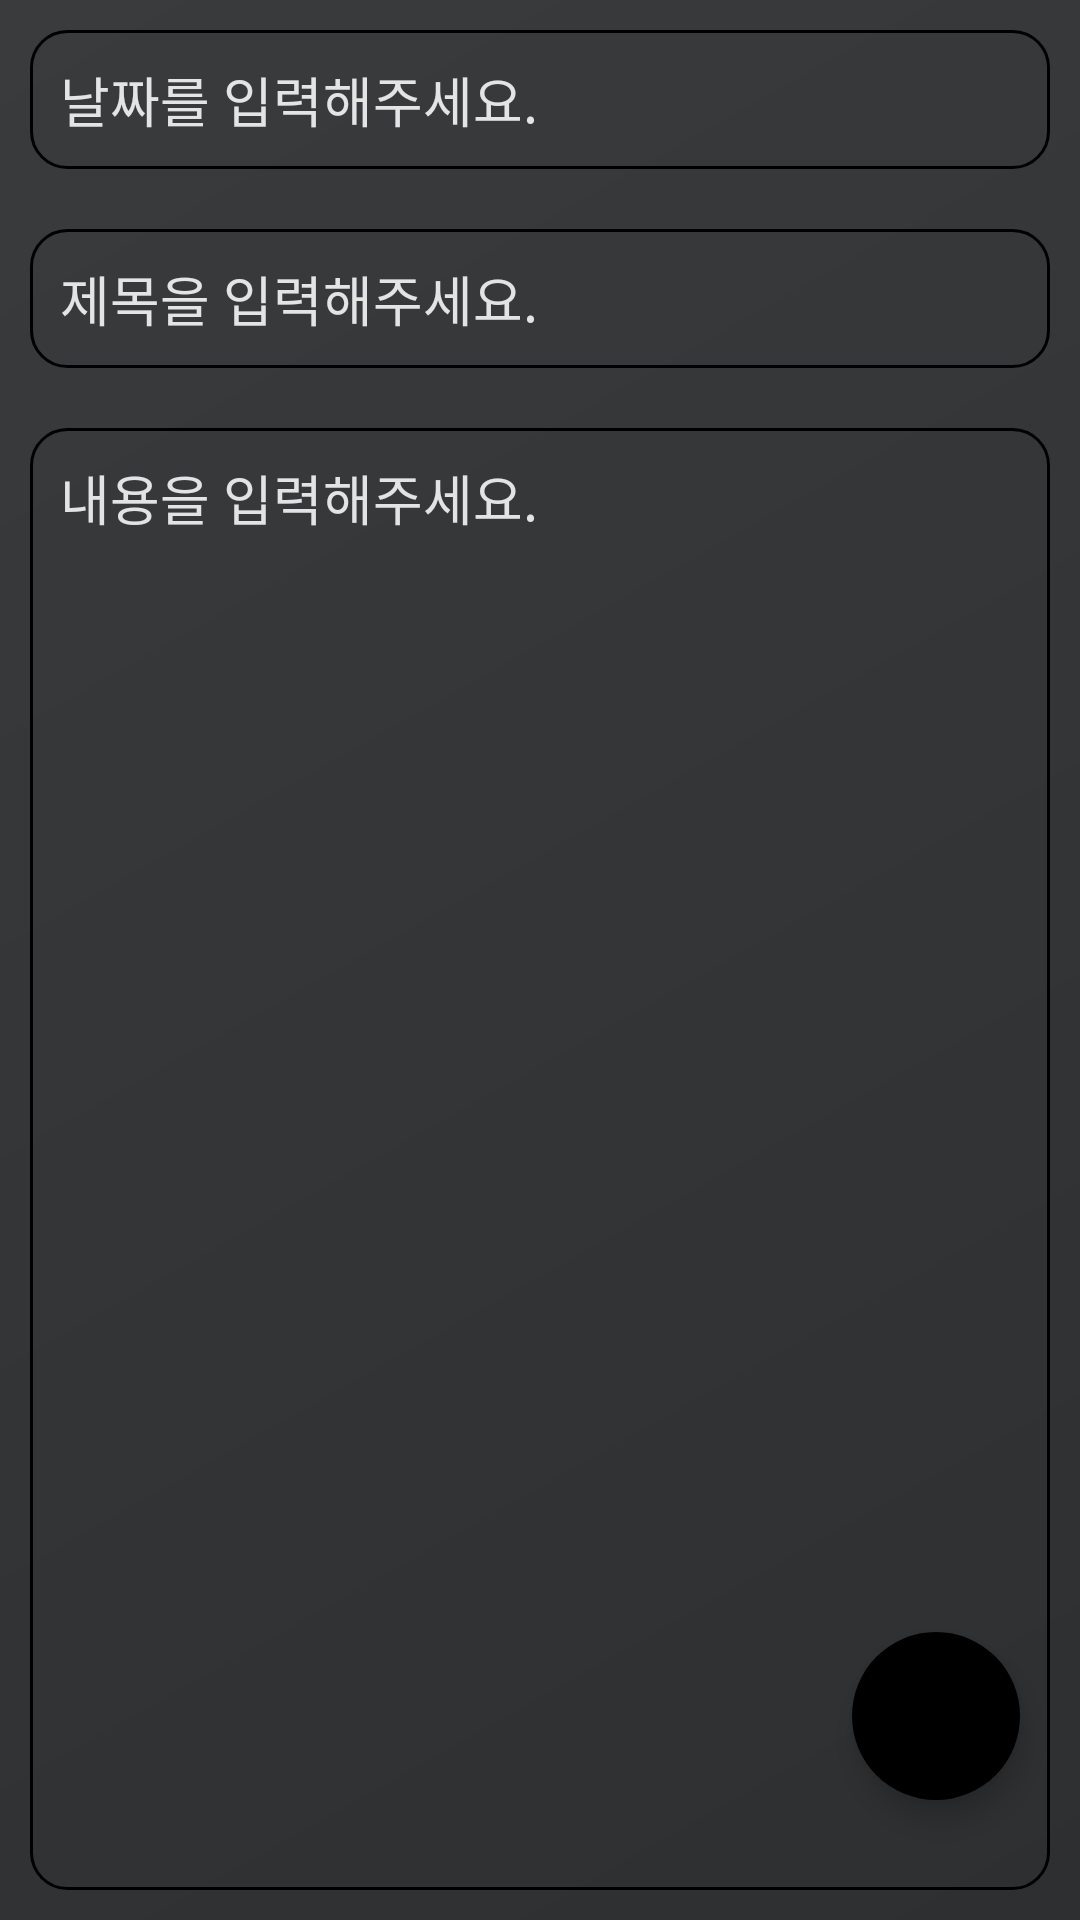

Here is an Android app screen rendered from its layout file. Give the layout XML and the strings, colors and styles it references.
<!-- AndroidManifest.xml: application theme Theme.Android_diary -->
<!-- res/layout/activity_add_todo.xml -->
<?xml version="1.0" encoding="utf-8"?>
<RelativeLayout xmlns:android="http://schemas.android.com/apk/res/android"
    xmlns:app="http://schemas.android.com/apk/res-auto"
    android:layout_width="match_parent"
    android:layout_height="match_parent"
    android:background="@drawable/bg_splash">

    <EditText
        android:id="@+id/edit_todo_date"
        android:layout_width="match_parent"
        android:layout_height="wrap_content"
        android:hint="날짜를 입력해주세요."
        android:inputType="text"
        android:textColorHint="#DCFFFFFF"
        android:textColor="#fff"
        android:singleLine="true"
        android:background="@drawable/tv_round_design"
        android:layout_marginTop="10dp"
        android:layout_marginLeft="10dp"
        android:layout_marginRight="10dp"
        android:layout_marginBottom="10dp"
        android:padding="10dp"/>

    <EditText
        android:id="@+id/edit_todo_title"
        android:layout_width="match_parent"
        android:layout_height="wrap_content"
        android:layout_below="@id/edit_todo_date"
        android:hint="제목을 입력해주세요."
        android:inputType="text"
        android:textColorHint="#DCFFFFFF"
        android:textColor="#fff"
        android:singleLine="true"
        android:background="@drawable/tv_round_design"
        android:layout_marginTop="10dp"
        android:layout_marginLeft="10dp"
        android:layout_marginRight="10dp"
        android:layout_marginBottom="10dp"
        android:padding="10dp"/>

    <EditText
        android:id="@+id/edit_todo_content"
        android:layout_width="match_parent"
        android:layout_height="match_parent"
        android:layout_below="@id/edit_todo_title"
        android:gravity="top"
        android:hint="내용을 입력해주세요."
        android:textColorHint="#DCFFFFFF"
        android:textColor="#fff"
        android:inputType="textMultiLine"
        android:background="@drawable/tv_round_design"
        android:layout_marginTop="10dp"
        android:layout_marginLeft="10dp"
        android:layout_marginRight="10dp"
        android:layout_marginBottom="10dp"
        android:padding="10dp"/>

    <com.google.android.material.floatingactionbutton.FloatingActionButton
        android:id="@+id/btn_todo_done"
        android:layout_width="match_parent"
        android:layout_height="wrap_content"
        android:layout_alignParentRight="true"
        android:layout_alignParentBottom="true"
        android:layout_marginRight="20dp"
        android:layout_marginBottom="40dp"
        android:backgroundTint="@color/bright_gray"
        app:borderWidth="0dp"
        app:fabSize="normal"
        android:src="@drawable/ic_done" />

</RelativeLayout>
<!-- resources referenced by this layout -->
<resources>
  <!-- drawable bg_splash (drawable) -->
  <?xml version="1.0" encoding="utf-8"?>
  <shape xmlns:android= "http://schemas.android.com/apk/res/android"
      android:shape="rectangle" >
  
      <gradient
          android:angle="135"
          android:endColor="#393b3d"
          android:startColor="#2d2f31"
          android:type="linear" />
  
      <corners
          android:radius="0dp"/>
  
  </shape>
  <!-- drawable tv_round_design (drawable) -->
  <?xml version="1.0" encoding="utf-8"?>
  <shape xmlns:android="http://schemas.android.com/apk/res/android"
      android:padding="10dp"
      android:shape="rectangle" >
      
      
      
      <corners
          android:bottomLeftRadius="12dp"
          android:bottomRightRadius="12dp"
          android:topLeftRadius="12dp"
          android:topRightRadius="12dp" />
      
      <stroke
          android:width="1dp"
          android:color="@color/bright_gray" />
  </shape>
  <style name="Theme.Android_diary" parent="Theme.MaterialComponents.DayNight.DarkActionBar">
          
          <item name="colorPrimary">@color/purple_500</item>
          <item name="colorPrimaryVariant">@color/purple_700</item>
          <item name="colorOnPrimary">@color/white</item>
          
          <item name="colorSecondary">@color/teal_200</item>
          <item name="colorSecondaryVariant">@color/teal_700</item>
          <item name="colorOnSecondary">@color/black</item>
          
          <item name="android:statusBarColor" tools:targetApi="l">?attr/colorPrimaryVariant</item>
          
      </style>
  <color name="purple_500">#FF6200EE</color>
  <color name="purple_700">#FF3700B3</color>
  <color name="white">#FFFFFFFF</color>
  <color name="teal_200">#FF03DAC5</color>
  <color name="teal_700">#FF018786</color>
  <color name="black">#FF000000</color>
</resources>
